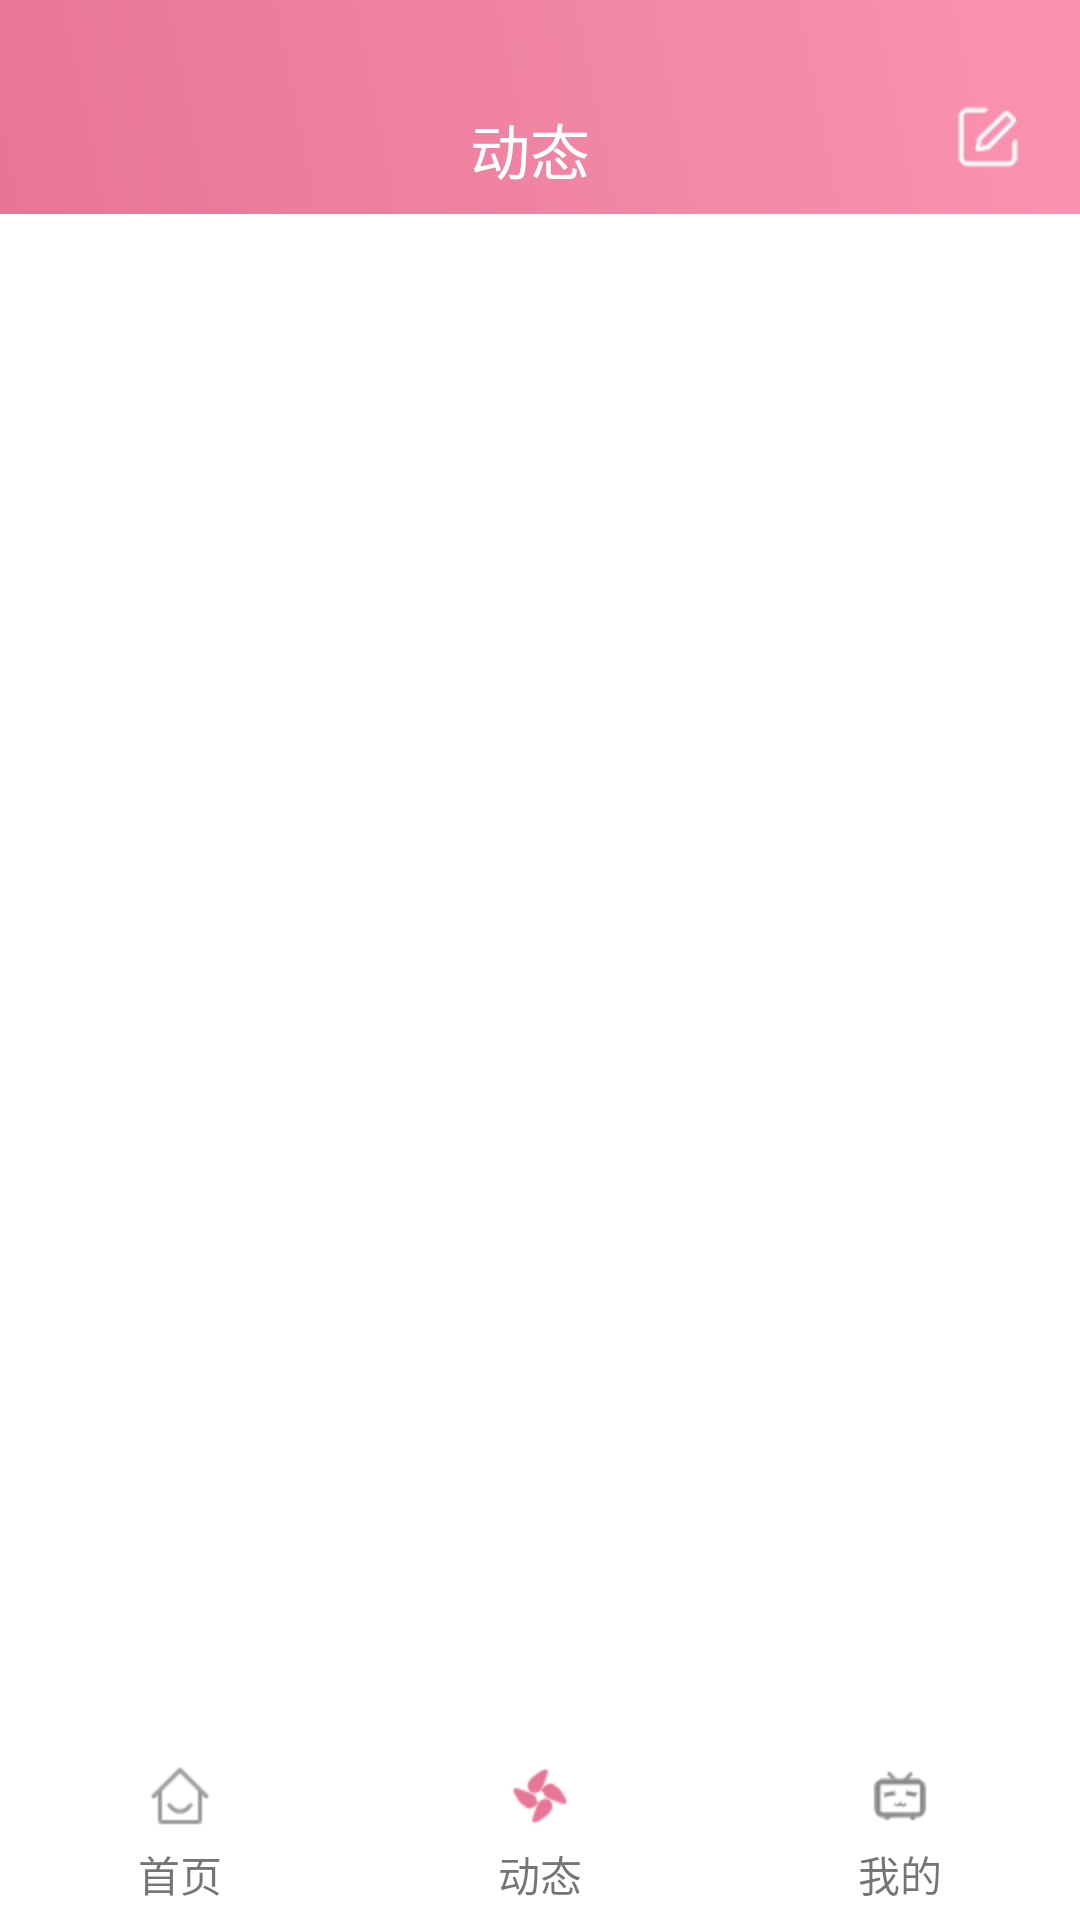

The Android layout XML behind this screen, and the referenced resources:
<!-- AndroidManifest.xml: application theme AppTheme -->
<!-- res/layout/activity_dynamic.xml -->
<?xml version="1.0" encoding="utf-8"?>
<LinearLayout xmlns:android="http://schemas.android.com/apk/res/android"
    android:layout_width="match_parent"
    android:layout_height="match_parent"
    android:id="@+id/llt_root"
    android:background="#fff"
    android:orientation="vertical">

    <include layout="@layout/dynamic_title" />

    <androidx.recyclerview.widget.RecyclerView
        android:layout_width="match_parent"
        android:layout_height="0dp"
        android:layout_weight="1"
        android:id="@+id/dynamicList"
        android:background="#fff"/>

    <LinearLayout xmlns:android="http://schemas.android.com/apk/res/android"
        android:layout_width="match_parent"
        android:layout_height="wrap_content"
        android:paddingTop="5dp"
        android:paddingBottom="5dp"
        android:orientation="horizontal"
        android:background="#fff">

        <ImageView
            android:id="@+id/home"
            android:layout_width="0dp"
            android:layout_height="wrap_content"
            android:background="@null"
            android:gravity="center_horizontal"
            android:src="@mipmap/greyhome"
            android:layout_weight="1"/>
        <ImageView
            android:id="@+id/dynamic"
            android:layout_width="0dp"
            android:layout_height="wrap_content"
            android:gravity="center_horizontal"
            android:src="@mipmap/dynamic"
            android:background="@null"
            android:layout_weight="1"/>
        <ImageView
            android:id="@+id/my"
            android:layout_width="0dp"
            android:layout_height="wrap_content"
            android:src="@mipmap/greymy"
            android:gravity="center_horizontal"
            android:background="@null"
            android:layout_weight="1"/>
    </LinearLayout>

    <LinearLayout xmlns:android="http://schemas.android.com/apk/res/android"
        android:layout_width="match_parent"
        android:layout_height="wrap_content"
        android:paddingBottom="5dp"
        android:orientation="horizontal"
        android:background="#fff">
        <TextView
            android:layout_width="0dp"
            android:layout_height="wrap_content"
            android:text="首页"
            android:gravity="center_horizontal"
            android:layout_weight="1"/>
        <TextView
            android:layout_width="0dp"
            android:text="动态"
            android:gravity="center_horizontal"
            android:layout_height="wrap_content"
            android:layout_weight="1"/>
        <TextView
            android:layout_width="0dp"
            android:gravity="center_horizontal"
            android:layout_height="wrap_content"
            android:text="我的"
            android:layout_weight="1"/>

    </LinearLayout>

</LinearLayout>
<!-- res/layout/dynamic_title.xml (included above) -->
<?xml version="1.0" encoding="utf-8"?>
<LinearLayout xmlns:android="http://schemas.android.com/apk/res/android"
    android:orientation="horizontal"
    android:layout_width="match_parent"
    android:layout_height="wrap_content"
    android:background="@drawable/jianbian_biaoti"
    android:paddingBottom="7dp"
    android:paddingTop="35dp"
    android:paddingLeft="10dp"
    android:paddingRight="20dp"
    android:focusable="true"
    android:focusableInTouchMode="true"
    >

    <TextView
        android:layout_width="0dp"
        android:layout_height="wrap_content"
        android:layout_weight="1"
        android:gravity="center_horizontal"
        android:text="动态"
        android:textColor="#fff"
        android:paddingLeft="25dp"
        android:textSize="20dp"/>
    <ImageView
        android:id="@+id/edit"
        android:layout_width="wrap_content"
        android:layout_height="wrap_content"
        android:background="@mipmap/write" />

</LinearLayout>
<!-- resources referenced by this layout -->
<resources>
  <!-- drawable jianbian_biaoti (drawable) -->
  <?xml version="1.0" encoding="utf-8"?>
  <shape
      xmlns:android="http://schemas.android.com/apk/res/android">
      <gradient
          android:angle="45"
          android:endColor="#FA93B1"
          android:startColor="#E77596" />
  </shape>
  <!-- mipmap dynamic: png bitmap (mipmap-hdpi, 939 bytes) -->
  <!-- mipmap greyhome: png bitmap (mipmap-hdpi, 585 bytes) -->
  <!-- mipmap greymy: png bitmap (mipmap-hdpi, 812 bytes) -->
  <!-- mipmap write: png bitmap (mipmap-hdpi, 712 bytes) -->
  <style name="AppTheme" parent="Theme.AppCompat.Light.DarkActionBar">
          
          <item name="colorPrimary">@color/colorPrimary</item>
          <item name="colorPrimaryDark">@color/colorPrimaryDark</item>
          <item name="colorAccent">@color/colorAccent</item>
      </style>
  <!-- not gathered from this repository: default colours our renderer supplied (Android Studio template values) -->
  <color name="colorPrimary">#FF6200EE</color>
  <color name="colorPrimaryDark">#FF3700B3</color>
  <color name="colorAccent">#FF03DAC5</color>
</resources>
